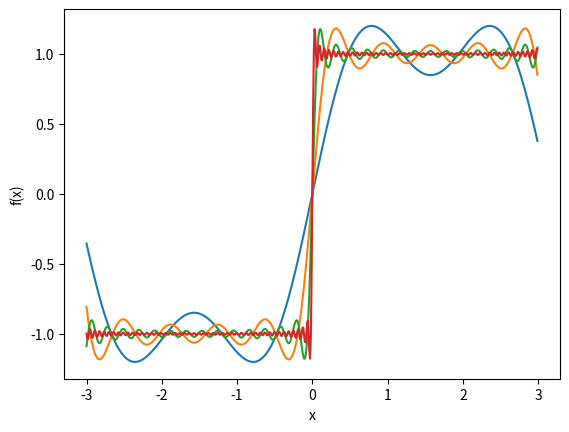

This figure's Python source:
#assignment
import matplotlib.pyplot as plt
import math
import numpy as np

def f(x,n):
    y=0
    for i in range(1,n+1):
        y += 2/np.pi*(1-(-1)**i)/i*np.sin(i*x)
    return y

t1=np.arange(-3.0 , 3.0, 0.01 )
plt.plot(t1,f(t1,3),label='n=3')
plt.plot(t1,f(t1,10),label='n=10')
plt.plot(t1,f(t1,30),label='n=30')
plt.plot(t1,f(t1,100),label='n=100')
plt.xlabel('x')
plt.ylabel('f(x)')
plt.show()
